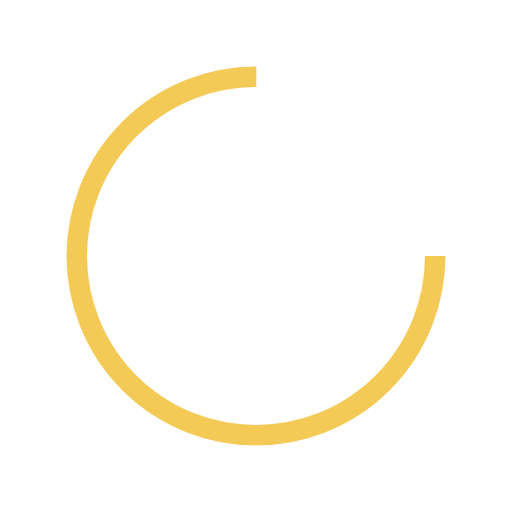
t = 0.00 s
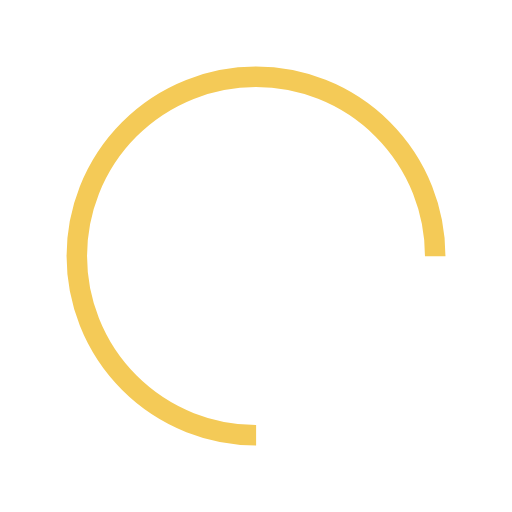
t = 0.51 s
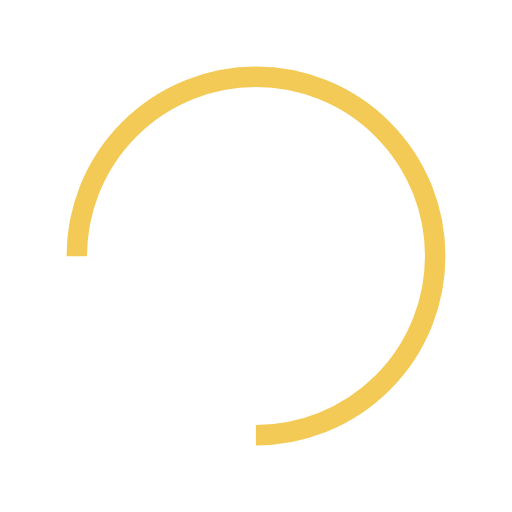
t = 1.02 s
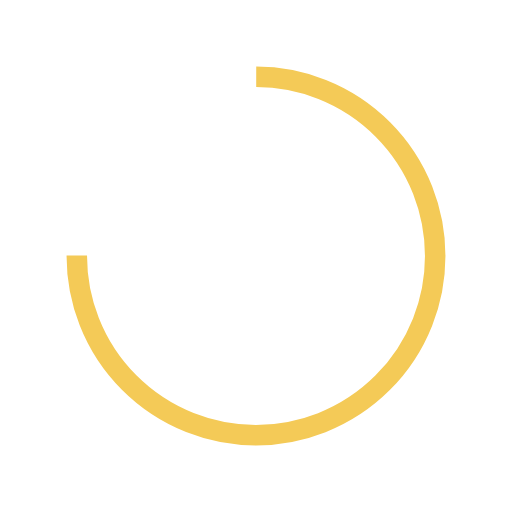
t = 1.53 s

The animated SVG that drew these frames (rendered in a browser with its animation timeline set to each time). Animation: 1 SMIL element (animateTransform=1); one cycle of 2.04 s, repeats indefinitely.

<?xml version="1.0" encoding="utf-8"?>
<svg xmlns="http://www.w3.org/2000/svg" xmlns:xlink="http://www.w3.org/1999/xlink" style="margin: auto; background: none; display: block; shape-rendering: auto;" width="174px" height="174px" viewBox="0 0 100 100" preserveAspectRatio="xMidYMid">
<circle cx="50" cy="50" fill="none" stroke="#F4CA57" stroke-width="4" r="35" stroke-dasharray="164.93361431346415 56.97787143782138" transform="rotate(194.867 50 50)">
  <animateTransform attributeName="transform" type="rotate" repeatCount="indefinite" dur="2.0408163265306123s" values="0 50 50;360 50 50" keyTimes="0;1"></animateTransform>
</circle>
<!-- [ldio] generated by https://loading.io/ --></svg>
